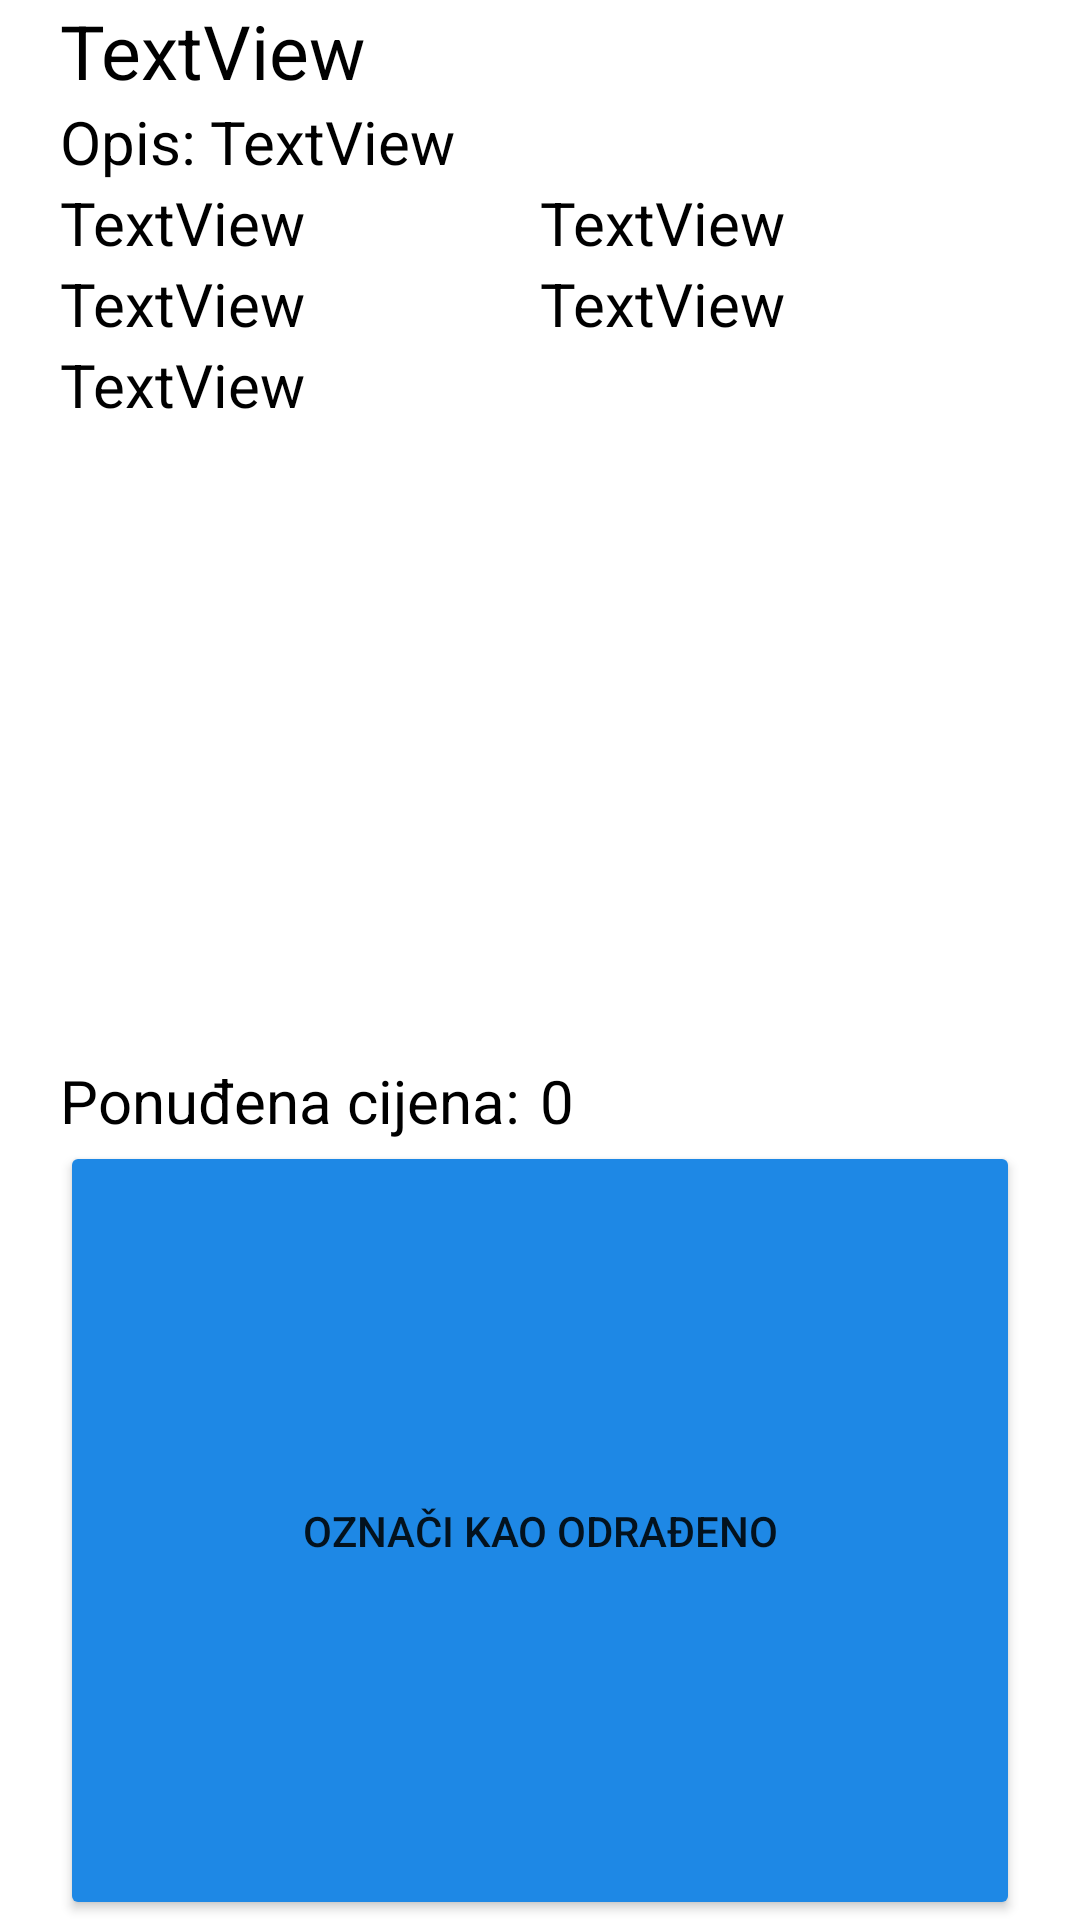

Produce the Android XML layout that renders to this screen, including the resource entries it uses.
<!-- AndroidManifest.xml: application theme Theme.Roomzia -->
<!-- res/layout/showoffer.xml -->
<?xml version="1.0" encoding="utf-8"?>
<LinearLayout
    xmlns:android="http://schemas.android.com/apk/res/android"
    android:layout_width="match_parent"
    android:layout_height="wrap_content"
    android:orientation="horizontal"
    android:weightSum="2"
    android:layout_marginTop="10dp">

    <LinearLayout
        android:layout_width="match_parent"
        android:layout_height="match_parent"
        android:layout_weight="1"
        android:orientation="vertical"
        android:background="@drawable/layout_bg"
        android:layout_marginStart="10dp"
        android:layout_marginEnd="10dp">

        <LinearLayout
            android:layout_width="match_parent"
            android:layout_height="wrap_content"
            android:orientation="horizontal"
            android:layout_marginStart="10dp"
            android:layout_marginEnd="10dp">
            <TextView
                android:id="@+id/textViewNaslov"
                android:layout_width="wrap_content"
                android:layout_height="wrap_content"
                android:text="TextView"
                android:textSize="25dp"
                android:textColor="@color/black"/>
            <TextView
                android:id="@+id/textViewKvadratura"
                android:layout_width="match_parent"
                android:layout_height="wrap_content"
                android:text=""
                android:textSize="20dp"
                android:textAlignment="viewEnd"
                android:textColor="@color/black"/>
        </LinearLayout>
        <LinearLayout
            android:layout_width="match_parent"
            android:layout_height="wrap_content"
            android:orientation="horizontal"
            android:layout_marginStart="10dp"
            android:layout_marginEnd="10dp">

            <TextView
                android:id="@+id/opis"
                android:layout_width="100dp"
                android:layout_height="wrap_content"
                android:layout_weight="1"
                android:text="@string/opisP"
                android:textSize="20dp"
                android:textColor="@color/black"/>

            <TextView
                android:id="@+id/textViewOpis"
                android:layout_width="match_parent"
                android:layout_height="wrap_content"
                android:layout_weight="1"
                android:text="TextView"
                android:textSize="20dp"
                android:textColor="@color/black"/>
        </LinearLayout>
        <LinearLayout
            android:layout_width="match_parent"
            android:layout_height="wrap_content"
            android:orientation="horizontal"
            android:layout_marginStart="10dp"
            android:layout_marginEnd="10dp">

            <TextView
                android:id="@+id/textViewGrad"
                android:layout_width="match_parent"
                android:layout_height="wrap_content"
                android:layout_weight="1"
                android:text="TextView"
                android:textSize="20dp"
                android:textColor="@color/black"/>
            <TextView
                android:id="@+id/textViewUlica"
                android:layout_width="match_parent"
                android:layout_height="wrap_content"
                android:layout_weight="1"
                android:text="TextView"
                android:textSize="20dp"
                android:textColor="@color/black"/>
        </LinearLayout>
        <LinearLayout
            android:layout_width="match_parent"
            android:layout_height="wrap_content"
            android:orientation="horizontal"
            android:layout_marginStart="10dp"
            android:layout_marginEnd="10dp">

            <TextView
                android:id="@+id/textViewDatum"
                android:layout_width="match_parent"
                android:layout_height="wrap_content"
                android:layout_weight="1"
                android:text="TextView"
                android:textSize="20dp"
                android:textColor="@color/black"/>
            <TextView
                android:id="@+id/textViewVrijeme"
                android:layout_width="match_parent"
                android:layout_height="wrap_content"
                android:layout_weight="1"
                android:text="TextView"
                android:textSize="20dp"
                android:textColor="@color/black"/>
        </LinearLayout>
        <TextView
            android:id="@+id/textViewKontakt"
            android:layout_width="match_parent"
            android:layout_height="wrap_content"
            android:layout_marginEnd="10dp"
            android:layout_marginStart="10dp"
            android:layout_weight="1"
            android:text="TextView"
            android:textSize="20dp"
            android:textColor="@color/black"/>
        <LinearLayout
            android:layout_width="match_parent"
            android:layout_height="wrap_content"
            android:orientation="horizontal"
            android:layout_marginStart="10dp"
            android:layout_marginEnd="10dp">
            <TextView
                android:id="@+id/textViewBrojPonuda"
                android:layout_width="match_parent"
                android:layout_height="wrap_content"
                android:layout_weight="1"
                android:text="@string/ponudenaCijena"
                android:textSize="20dp"
                android:textColor="@color/black"/>
            <TextView
                android:id="@+id/textViewPonudenaCijena"
                android:layout_width="match_parent"
                android:layout_height="wrap_content"
                android:layout_weight="1"
                android:text="0"
                android:textSize="20dp"
                android:textColor="@color/black"/>
        </LinearLayout>
        <TextView
            android:id="@+id/textViewidOglasa"
            android:layout_width="0dp"
            android:layout_height="0dp"
            android:text="0"
            android:visibility="invisible"
            android:textColor="@color/black"/>

        <Button
            android:id="@+id/buttonPotvrdiPonudu"
            android:layout_width="match_parent"
            android:layout_height="wrap_content"
            android:layout_weight="1"
            android:text="@string/buttonOznaciKaoOdradeno"
            android:layout_marginStart="10dp"
            android:layout_marginEnd="10dp"
            android:backgroundTint="#1E88E5"/>
        <LinearLayout
            android:layout_width="match_parent"
            android:layout_height="wrap_content">

        </LinearLayout>
    </LinearLayout>
</LinearLayout>
<!-- resources referenced by this layout -->
<resources>
  <!-- drawable layout_bg (drawable) -->
  <?xml version="1.0" encoding="utf-8"?>
  <shape xmlns:android="http://schemas.android.com/apk/res/android">
      <corners android:radius="15dp"></corners>
      <solid android:color="#ffffff"></solid>
  
  </shape>
  <string name="buttonOznaciKaoOdradeno">Označi kao odrađeno</string>
  <string name="opisP">Opis:</string>
  <string name="ponudenaCijena">Ponuđena cijena:</string>
  <style name="Theme.Roomzia" parent="Theme.MaterialComponents.DayNight.DarkActionBar">
          
          <item name="colorPrimary">@color/purple_500</item>
          <item name="colorPrimaryVariant">@color/purple_700</item>
          <item name="colorOnPrimary">@color/white</item>
          
          <item name="colorSecondary">@color/teal_200</item>
          <item name="colorSecondaryVariant">@color/teal_700</item>
          <item name="colorOnSecondary">@color/black</item>
          
          <item name="android:statusBarColor" tools:targetApi="l">?attr/colorPrimaryVariant</item>
          
      </style>
  <!-- not gathered from this repository: default colours our renderer supplied (Android Studio template values) -->
  <color name="purple_500">#FF6200EE</color>
  <color name="purple_700">#FF3700B3</color>
  <color name="teal_200">#FF03DAC5</color>
  <color name="teal_700">#FF018786</color>
  <color name="black">#FF000000</color>
  <color name="white">#FFFFFFFF</color>
</resources>
